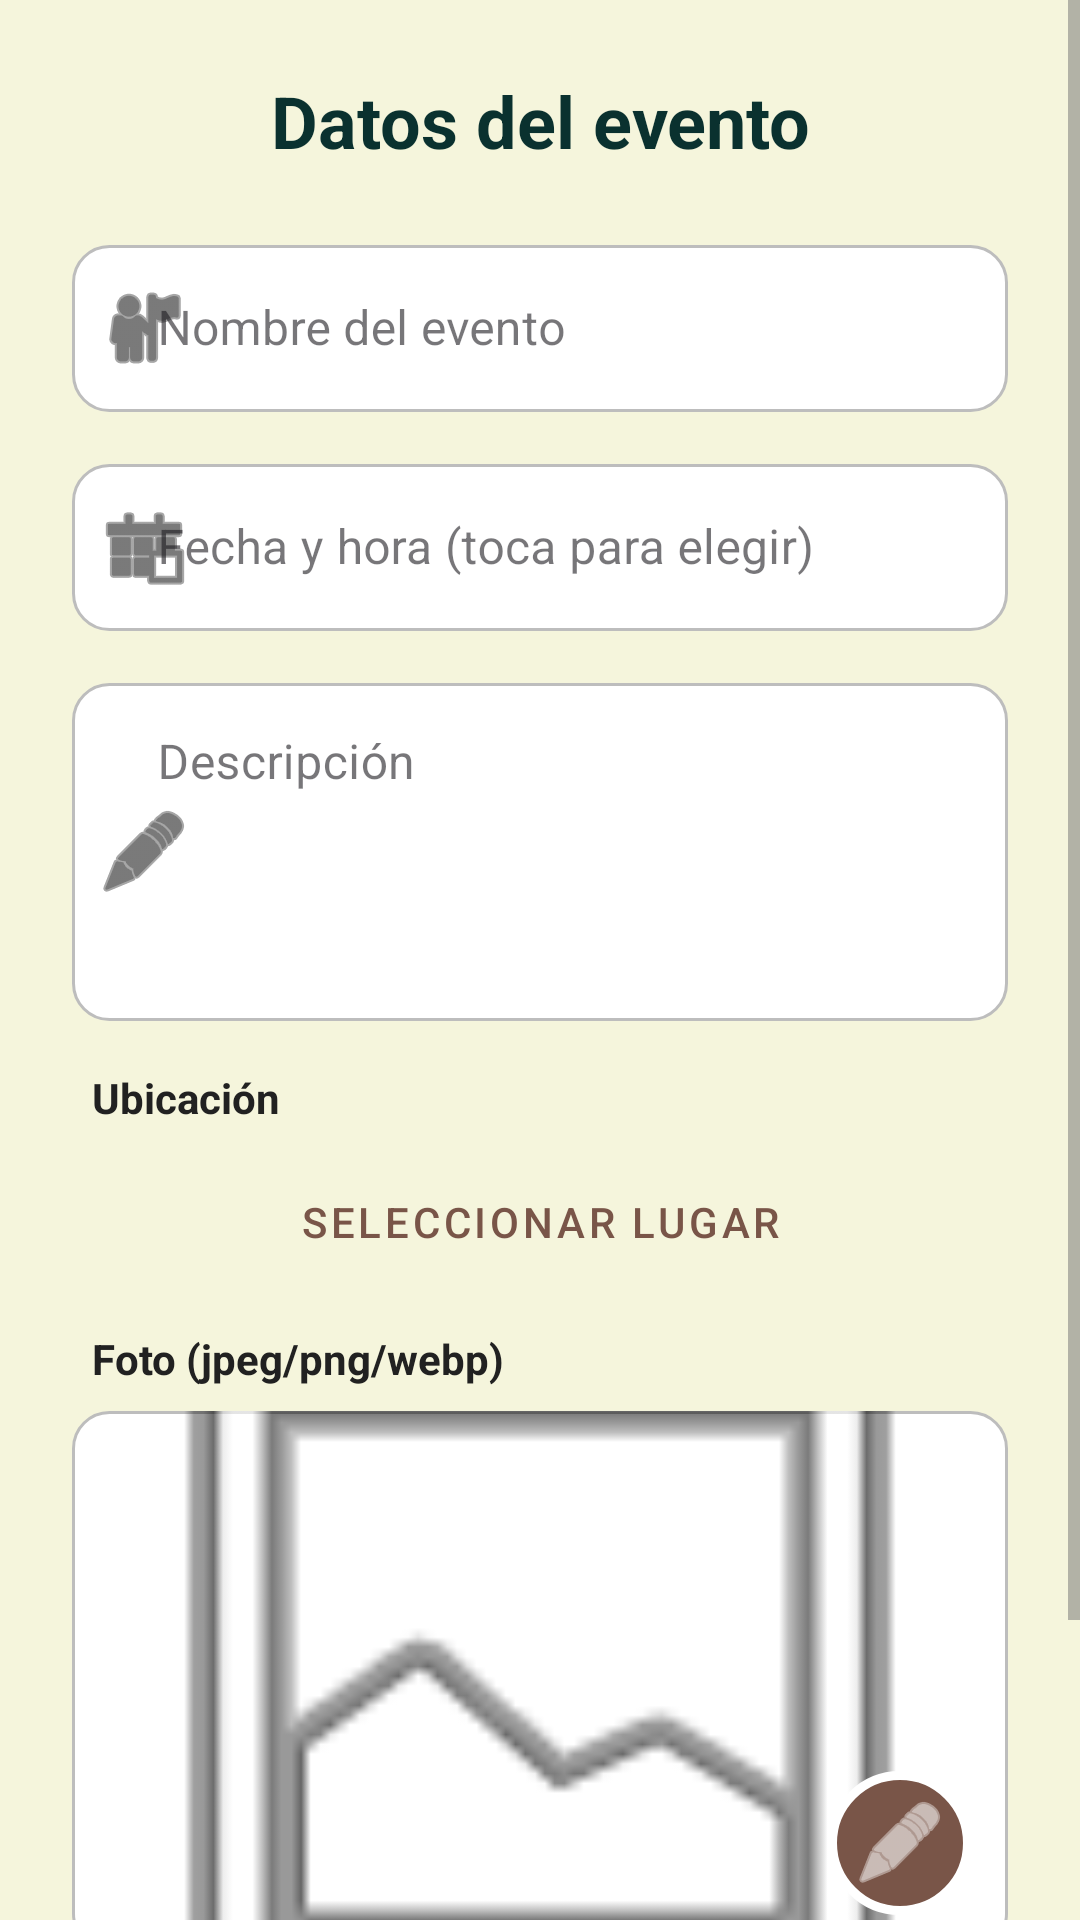

Here is an Android app screen rendered from its layout file. Give the layout XML and the strings, colors and styles it references.
<!-- AndroidManifest.xml: application theme Theme.PatitasAlRescate -->
<!-- res/layout/fg_registrar_evento.xml -->
<?xml version="1.0" encoding="utf-8"?>
<androidx.constraintlayout.widget.ConstraintLayout xmlns:android="http://schemas.android.com/apk/res/android"
    xmlns:app="http://schemas.android.com/apk/res-auto"
    xmlns:tools="http://schemas.android.com/tools"
    android:id="@+id/registrar_evento_root"
    android:layout_width="match_parent"
    android:layout_height="match_parent"
    android:background="@color/fondo_post_login"
    tools:context=".controllers.management.FragmentRegistrarEvento">

    <ScrollView
        android:layout_width="match_parent"
        android:layout_height="0dp"
        android:fillViewport="true"
        app:layout_constraintBottom_toBottomOf="parent"
        app:layout_constraintTop_toTopOf="parent">

        <LinearLayout
            android:layout_width="match_parent"
            android:layout_height="wrap_content"
            android:orientation="vertical"
            android:padding="24dp">

            <TextView
                android:layout_width="match_parent"
                android:layout_height="wrap_content"
                android:layout_marginBottom="20dp"
                android:gravity="center"
                android:text="Datos del evento"
                android:textColor="@color/texto_titulo_sobre_crema"
                android:textSize="24sp"
                android:textStyle="bold" />

            <com.google.android.material.textfield.TextInputLayout
                style="@style/Widget.MaterialComponents.TextInputLayout.OutlinedBox"
                android:layout_width="match_parent"
                android:layout_height="wrap_content"
                android:layout_marginBottom="12dp"
                android:hint="   Nombre del evento"
                app:boxStrokeColor="@color/marronPrimario"
                app:hintTextColor="@color/textoSecundario"
                app:startIconDrawable="@android:drawable/ic_menu_myplaces"
                app:startIconTint="@color/textoPrincipal">

                <com.google.android.material.textfield.TextInputEditText
                    android:id="@+id/edt_nombre_evento"
                    android:layout_width="match_parent"
                    android:layout_height="wrap_content"
                    android:background="@drawable/bg_input_rounded"
                    android:inputType="textCapSentences"
                    android:textColor="@color/textoPrincipal" />
            </com.google.android.material.textfield.TextInputLayout>

            <com.google.android.material.textfield.TextInputLayout
                style="@style/Widget.MaterialComponents.TextInputLayout.OutlinedBox"
                android:layout_width="match_parent"
                android:layout_height="wrap_content"
                android:layout_marginBottom="12dp"
                android:hint="   Fecha y hora (toca para elegir)"
                app:boxStrokeColor="@color/marronPrimario"
                app:hintTextColor="@color/textoSecundario"
                app:startIconDrawable="@android:drawable/ic_menu_today"
                app:startIconTint="@color/textoPrincipal">

                <com.google.android.material.textfield.TextInputEditText
                    android:id="@+id/edt_fecha_evento"
                    android:layout_width="match_parent"
                    android:layout_height="wrap_content"
                    android:background="@drawable/bg_input_rounded"
                    android:focusable="false"
                    android:inputType="none"
                    android:textColor="@color/textoPrincipal" />
            </com.google.android.material.textfield.TextInputLayout>

            <com.google.android.material.textfield.TextInputLayout
                style="@style/Widget.MaterialComponents.TextInputLayout.OutlinedBox"
                android:layout_width="match_parent"
                android:layout_height="wrap_content"
                android:layout_marginBottom="16dp"
                android:hint="   Descripción"
                app:boxStrokeColor="@color/marronPrimario"
                app:hintTextColor="@color/textoSecundario"
                app:startIconDrawable="@android:drawable/ic_menu_edit"
                app:startIconTint="@color/textoPrincipal">

                <com.google.android.material.textfield.TextInputEditText
                    android:id="@+id/edt_descripcion_evento"
                    android:layout_width="match_parent"
                    android:layout_height="wrap_content"
                    android:background="@drawable/bg_input_rounded"
                    android:gravity="top"
                    android:inputType="textMultiLine"
                    android:minLines="4"
                    android:textColor="@color/textoPrincipal" />
            </com.google.android.material.textfield.TextInputLayout>

            <TextView
                android:layout_width="wrap_content"
                android:layout_height="wrap_content"
                android:layout_marginBottom="8dp"
                android:text="  Ubicación"
                android:textColor="@color/textoPrincipal"
                android:textStyle="bold" />

            <Button
                android:id="@+id/btn_mapa_evento"
                style="@style/Widget.MaterialComponents.Button.OutlinedButton"
                android:layout_width="match_parent"
                android:layout_height="wrap_content"
                android:layout_marginBottom="4dp"
                android:text="Seleccionar lugar"
                android:textColor="@color/marronPrimario" />

            <TextView
                android:id="@+id/txt_ubicacion_seleccionada"
                android:layout_width="match_parent"
                android:layout_height="wrap_content"
                android:layout_marginBottom="16dp"
                android:paddingHorizontal="4dp"
                android:textColor="@color/textoSecundario"
                android:textSize="12sp"
                android:visibility="gone"
                tools:text="Ubicación seleccionada: -7.161700, -78.512800"
                tools:visibility="visible" />

            <TextView
                android:layout_width="wrap_content"
                android:layout_height="wrap_content"
                android:layout_marginTop="8dp"
                android:layout_marginBottom="8dp"
                android:text="  Foto (jpeg/png/webp)"
                android:textColor="@color/textoPrincipal"
                android:textStyle="bold" />

            <FrameLayout
                android:id="@+id/frame_foto_evento"
                android:layout_width="match_parent"
                android:layout_height="180dp"
                android:layout_marginBottom="24dp"
                android:background="@drawable/bg_input_rounded"
                android:clickable="true"
                android:focusable="true"
                android:foreground="?attr/selectableItemBackground">

                <ImageView
                    android:id="@+id/img_preview_evento"
                    android:layout_width="match_parent"
                    android:layout_height="match_parent"
                    android:contentDescription="Foto del evento"
                    android:scaleType="centerCrop"
                    android:src="@android:drawable/ic_menu_gallery" />

                <ImageButton
                    android:id="@+id/btn_foto_evento"
                    android:layout_width="48dp"
                    android:layout_height="48dp"
                    android:layout_gravity="bottom|end"
                    android:layout_margin="12dp"
                    android:background="@drawable/bg_boton_circular_marron"
                    android:contentDescription="Agregar foto"
                    android:padding="11dp"
                    android:src="@android:drawable/ic_menu_edit"
                    app:tint="@color/blanco" />
            </FrameLayout>

            <Button
                android:id="@+id/btn_guardar_evento"
                android:layout_width="match_parent"
                android:layout_height="60dp"
                android:backgroundTint="#FF9800"
                android:text="REGISTRAR EVENTO"
                android:textColor="@android:color/white"
                android:textSize="18sp"
                android:textStyle="bold"
                app:cornerRadius="30dp" />

        </LinearLayout>
    </ScrollView>
</androidx.constraintlayout.widget.ConstraintLayout>
<!-- resources referenced by this layout -->
<resources>
  <color name="blanco">#FFFFFF</color>
  <color name="fondo_post_login">#F5F5DC</color>
  <color name="marronPrimario">#795548</color>
  <color name="textoPrincipal">#212121</color>
  <color name="textoSecundario">#757575</color>
  <color name="texto_titulo_sobre_crema">#0A312F</color>
  <!-- drawable bg_boton_circular_marron (drawable) -->
  <?xml version="1.0" encoding="utf-8"?>
  <shape xmlns:android="http://schemas.android.com/apk/res/android"
      android:shape="oval">
      <solid android:color="@color/marronPrimario" />
      <stroke
          android:width="3dp"
          android:color="@color/blanco" />
  </shape>
  <!-- drawable bg_input_rounded (drawable) -->
  <?xml version="1.0" encoding="utf-8"?>
  <shape xmlns:android="http://schemas.android.com/apk/res/android">
      <solid android:color="@color/fondo_input" /> <corners android:radius="12dp" /> <stroke android:width="1dp" android:color="#BDBDBD" />
  </shape>
  <style name="Theme.PatitasAlRescate" parent="Base.Theme.PatitasAlRescate" />
  <color name="fondo_input">#FFFFFF</color>
  <style name="Base.Theme.PatitasAlRescate" parent="Theme.Material3.DayNight.NoActionBar">
          
          <item name="android:windowSoftInputMode">adjustResize</item>
          <item name="colorPrimary">@color/marronPrimario</item>
          <item name="colorOnPrimary">@color/blanco</item>
          <item name="colorPrimaryContainer">@color/marronClaro</item>
          <item name="colorOnPrimaryContainer">@color/marronOscuro</item>
          <item name="colorSecondary">@color/grisAcento</item>
          <item name="colorOnSecondary">@color/negro</item>
          <item name="android:statusBarColor">@color/marronOscuro</item>
          <item name="android:windowLightStatusBar">false</item>
          <item name="android:textColorPrimary">@color/textoPrincipal</item>
          <item name="android:textColorSecondary">@color/textoSecundario</item>
  
          
          <item name="toolbarStyle">@style/Widget.Patitas.Toolbar</item>
      </style>
  <color name="marronClaro">#D7CCC8</color>
  <color name="marronOscuro">#5D4037</color>
  <color name="grisAcento">#9E9E9E</color>
  <color name="negro">#000000</color>
  <style name="Widget.Patitas.Toolbar" parent="Widget.AppCompat.Toolbar">
          <item name="android:background">?attr/colorPrimary</item>
          <item name="titleTextColor">@color/blanco</item>
      </style>
</resources>
